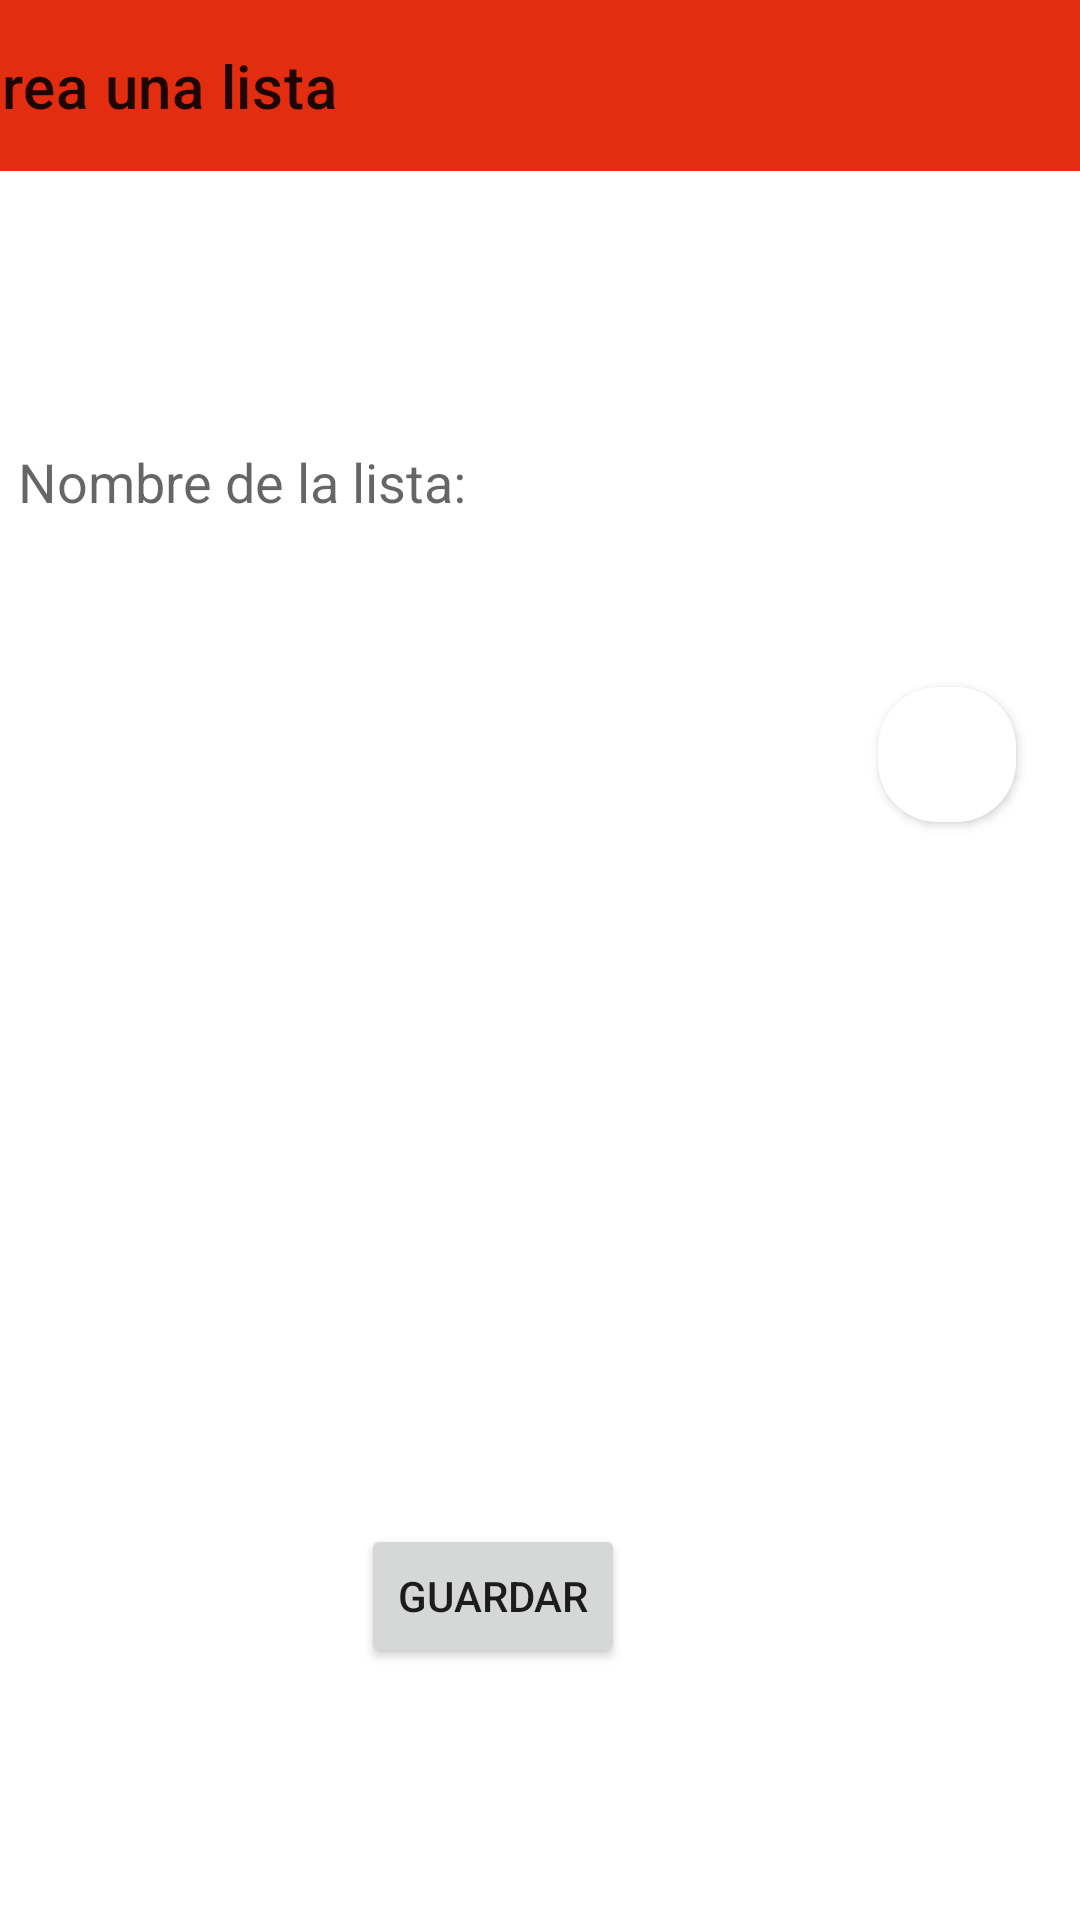

Android layout source for this screen:
<!-- AndroidManifest.xml: activity theme Theme.CreateList -->
<!-- res/layout/activity_create_list.xml -->
<?xml version="1.0" encoding="utf-8"?>
<androidx.constraintlayout.widget.ConstraintLayout xmlns:android="http://schemas.android.com/apk/res/android"
    xmlns:app="http://schemas.android.com/apk/res-auto"
    xmlns:tools="http://schemas.android.com/tools"
    android:layout_width="match_parent"
    android:layout_height="match_parent"
    tools:context=".ui.creation.CreateListActivity"
    >

    <androidx.appcompat.widget.Toolbar
        android:id="@+id/toolbar"
        android:layout_width="418dp"
        android:layout_height="57dp"
        android:background="?attr/colorPrimary"
        android:minHeight="?attr/actionBarSize"
        android:theme="?attr/actionBarTheme"
        app:layout_constraintEnd_toEndOf="parent"
        app:layout_constraintStart_toStartOf="parent"
        app:layout_constraintTop_toTopOf="parent"
        app:title="Crea una lista" />


    <EditText
        android:id="@+id/edtListName"
        android:layout_width="369dp"
        android:layout_height="49dp"
        android:layout_marginTop="136dp"
        android:background="@drawable/style_border_text"
        android:ems="10"
        android:hint="@string/ListName"
        android:inputType="textPersonName"
        app:layout_constraintEnd_toEndOf="parent"
        app:layout_constraintStart_toStartOf="parent"
        app:layout_constraintTop_toTopOf="parent" />

    <Spinner
        android:id="@+id/spiProducts"
        android:layout_width="270dp"
        android:layout_height="50dp"
        android:layout_marginTop="44dp"
        android:layout_marginEnd="31dp"
        android:background="@drawable/style_border_text"
        app:layout_constraintEnd_toEndOf="parent"
        app:layout_constraintHorizontal_bias="0.19"
        app:layout_constraintStart_toStartOf="parent"
        app:layout_constraintTop_toBottomOf="@+id/edtListName" />

    <Button
        android:id="@+id/button2"
        android:layout_width="wrap_content"
        android:layout_height="wrap_content"
        android:layout_marginBottom="84dp"
        android:onClick="saveList"
        android:text="@string/addText"
        app:icon="@drawable/ic_save_24"
        app:layout_constraintBottom_toBottomOf="parent"
        app:layout_constraintEnd_toEndOf="parent"
        app:layout_constraintHorizontal_bias="0.443"
        app:layout_constraintStart_toStartOf="parent" />

    <Button
        android:id="@+id/btnAdd"
        android:layout_width="46dp"
        android:layout_height="45dp"
        android:layout_marginTop="44dp"
        android:background="@drawable/radius_buttom"
        android:text=""
        app:icon="@drawable/ic_add_circle_outline_24"
        app:iconGravity="textTop"
        app:layout_constraintBottom_toBottomOf="parent"
        app:layout_constraintEnd_toEndOf="parent"
        app:layout_constraintHorizontal_bias="0.351"
        app:layout_constraintStart_toEndOf="@+id/spiProducts"
        app:layout_constraintTop_toBottomOf="@+id/edtListName"
        app:layout_constraintVertical_bias="0.0"
        tools:ignore="MissingConstraints" />

    <androidx.recyclerview.widget.RecyclerView
        android:id="@+id/ReView"
        android:layout_width="354dp"
        android:layout_height="225dp"
        app:layout_constraintBottom_toBottomOf="parent"
        app:layout_constraintEnd_toEndOf="parent"
        app:layout_constraintHorizontal_bias="0.491"
        app:layout_constraintStart_toStartOf="parent"
        app:layout_constraintTop_toTopOf="@+id/toolbar"
        app:layout_constraintVertical_bias="0.638" />


</androidx.constraintlayout.widget.ConstraintLayout>
<!-- resources referenced by this layout -->
<resources>
  <!-- drawable radius_buttom (drawable) -->
  <?xml version="1.0" encoding="utf-8"?>
  <shape xmlns:android="http://schemas.android.com/apk/res/android">
      <corners android:radius="20dp" /> 
      <solid android:color="#FF0000" /> 
  </shape>
  <!-- drawable style_border_text (drawable) -->
  <?xml version="1.0" encoding="utf-8"?>
  <shape xmlns:android="http://schemas.android.com/apk/res/android" android:shape="rectangle">
  <stroke
      android:width="5sp"
      android:color="@color/purple_500"/>
      <padding
          android:bottom="10sp"
          android:left="10sp"
          android:right="10sp"
          android:top="10sp"/>
      <corners
          android:radius="10dp" />
  </shape>
  <string name="ListName">Nombre de la lista:</string>
  <string name="addText">Guardar</string>
  <style name="Theme.CreateList" parent="Theme.MaterialComponents.DayNight.NoActionBar">
          
          <item name="colorPrimary">@color/primario</item>
          <item name="colorPrimaryVariant">@color/purple_700</item>
          <item name="colorOnPrimary">@color/white</item>
          <item name="android:tint">@color/white</item>
          
          <item name="colorSecondary">@color/teal_200</item>
          <item name="colorSecondaryVariant">@color/teal_700</item>
          <item name="colorOnSecondary">@color/black</item>
          
          <item name="android:statusBarColor">@color/primario</item>
          
          <item name="android:windowEnterAnimation">@drawable/slide_in_right</item>
          <item name="android:windowExitAnimation">@drawable/slide_out_left</item>
      </style>
  <color name="primario">#E22D10</color>
  <color name="purple_700">#FF3700B3</color>
  <color name="white">#FFFFFFFF</color>
  <color name="teal_200">#FF03DAC5</color>
  <color name="teal_700">#FF018786</color>
  <color name="black">#FF000000</color>
  <!-- drawable slide_in_right (drawable) -->
  <translate xmlns:android="http://schemas.android.com/apk/res/android"
      android:duration="300"
      android:fromXDelta="100%p"
      android:toXDelta="0" />
  <!-- drawable slide_out_left (drawable) -->
  <translate xmlns:android="http://schemas.android.com/apk/res/android"
      android:duration="300"
      android:fromXDelta="0"
      android:toXDelta="-100%p" />
  <!-- not gathered from this repository: default colours our renderer supplied (Android Studio template values) -->
  <color name="purple_500">#FF6200EE</color>
</resources>
